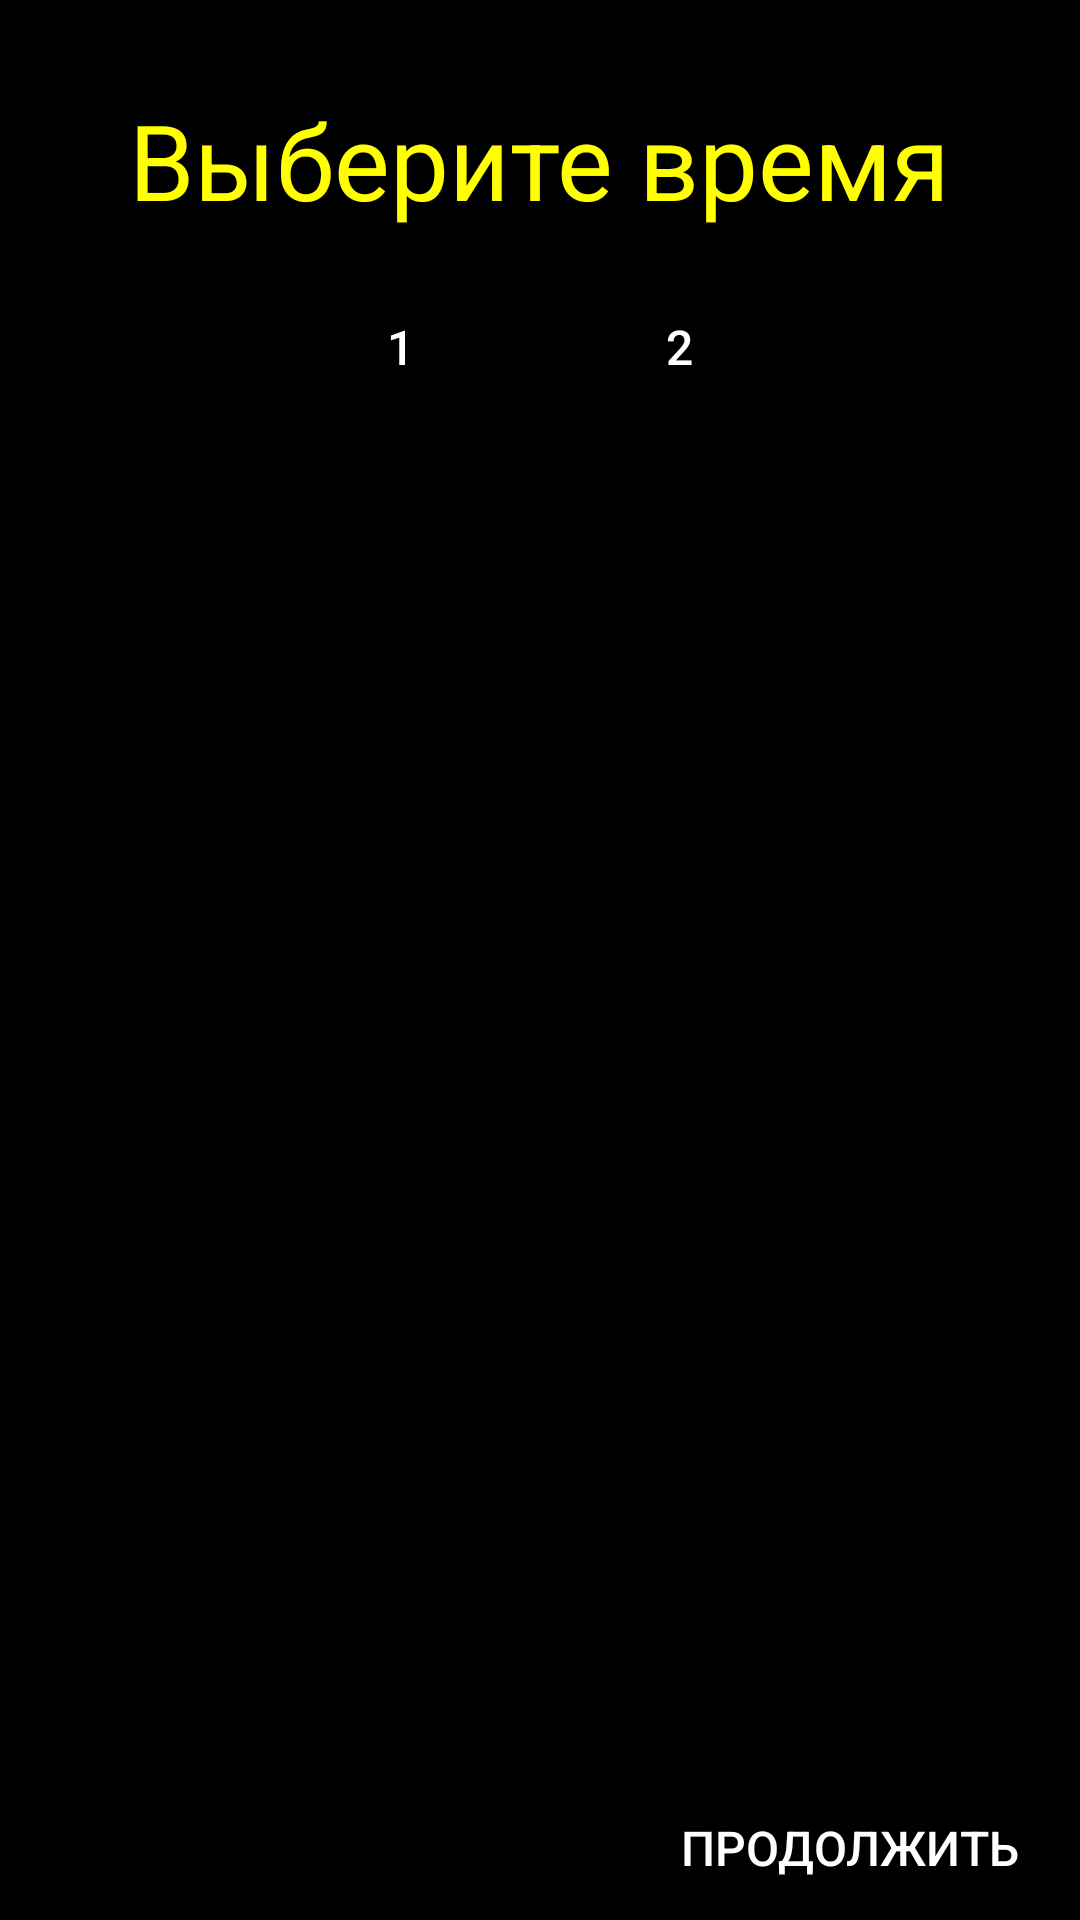

Here is an Android app screen rendered from its layout file. Give the layout XML and the strings, colors and styles it references.
<!-- AndroidManifest.xml: application theme AppTheme -->
<!-- res/layout/activity_choose_time.xml -->
<?xml version="1.0" encoding="utf-8"?>
<android.support.constraint.ConstraintLayout xmlns:android="http://schemas.android.com/apk/res/android"
    android:layout_width="match_parent"
    android:layout_height="match_parent"
    android:background="#ffffff">

    <RelativeLayout

        android:layout_width="match_parent"
        android:layout_height="match_parent"
        android:background="#000000">

        <TextView
            android:id="@+id/textViewSelectTime"
            android:layout_width="wrap_content"
            android:layout_height="wrap_content"
            android:layout_centerHorizontal="true"
            android:layout_marginTop="30dp"
            android:hint="Выберите время"
            android:textColorHint="#ffff00"
            android:textSize="35dp" />

        <LinearLayout
            android:id="@+id/linearLayout"
            android:layout_width="wrap_content"
            android:layout_height="wrap_content"
            android:orientation="horizontal"
            android:layout_below="@+id/textViewSelectTime"
            android:layout_centerHorizontal="true"
            android:layout_marginTop="15dp">

            <Button
                android:id="@+id/buttonLong"
                android:layout_width="wrap_content"
                android:layout_height="wrap_content"
                android:text="1"
                android:textSize="16dp"
                android:textColor="#ffffff"
                android:background="@drawable/button_welcome"
                />
            <Button
                android:id="@+id/buttonShort"
                android:layout_width="wrap_content"
                android:layout_height="wrap_content"
                android:text="2"
                android:layout_marginLeft="5dp"
                android:textSize="16dp"
                android:textColor="#ffffff"
                android:background="@drawable/button_welcome"
                />
        </LinearLayout>

        <LinearLayout xmlns:android="http://schemas.android.com/apk/res/android"
            android:layout_width="match_parent"
            android:layout_height="match_parent"
            android:orientation="vertical"
            android:layout_below="@+id/linearLayout">

            <ListView
                android:id="@+id/listViewTime"
                android:layout_below="@+id/linearLayout"
                android:layout_width="match_parent"
                android:layout_height="match_parent"
                android:layout_weight="1"
                style="@style/ListView">
            </ListView>



            <Button
                android:id="@+id/buttonSelectTime"
                android:layout_width="wrap_content"
                android:layout_height="wrap_content"
                android:layout_weight="0"
                android:text="Продолжить"
                android:textSize="16dp"
                android:layout_gravity="right"
                android:layout_marginRight="20dp"
                android:textColor="#ffffff"
                android:background="@drawable/button_welcome"/>

        </LinearLayout>

    </RelativeLayout>
</android.support.constraint.ConstraintLayout>
<!-- resources referenced by this layout -->
<resources>
  <style name="ListView" parent="@android:style/Widget.ListView">
          <item name="android:background">#000000</item>
          <item name="android:divider">#ffff00</item>
          <item name="android:dividerHeight">1dp</item>
          <item name="android:listSelector">#ffff00</item>
  
  
      </style>
  <style name="AppTheme" parent="Theme.AppCompat.Light.NoActionBar">
          
          <item name="colorPrimary">@color/colorPrimary</item>
          <item name="colorPrimaryDark">@color/colorPrimaryDark</item>
          <item name="colorAccent">@color/colorAccent</item>
      </style>
  <!-- not gathered from this repository: default colours our renderer supplied (Android Studio template values) -->
  <color name="colorPrimary">#FF6200EE</color>
  <color name="colorPrimaryDark">#FF3700B3</color>
  <color name="colorAccent">#FF03DAC5</color>
</resources>
